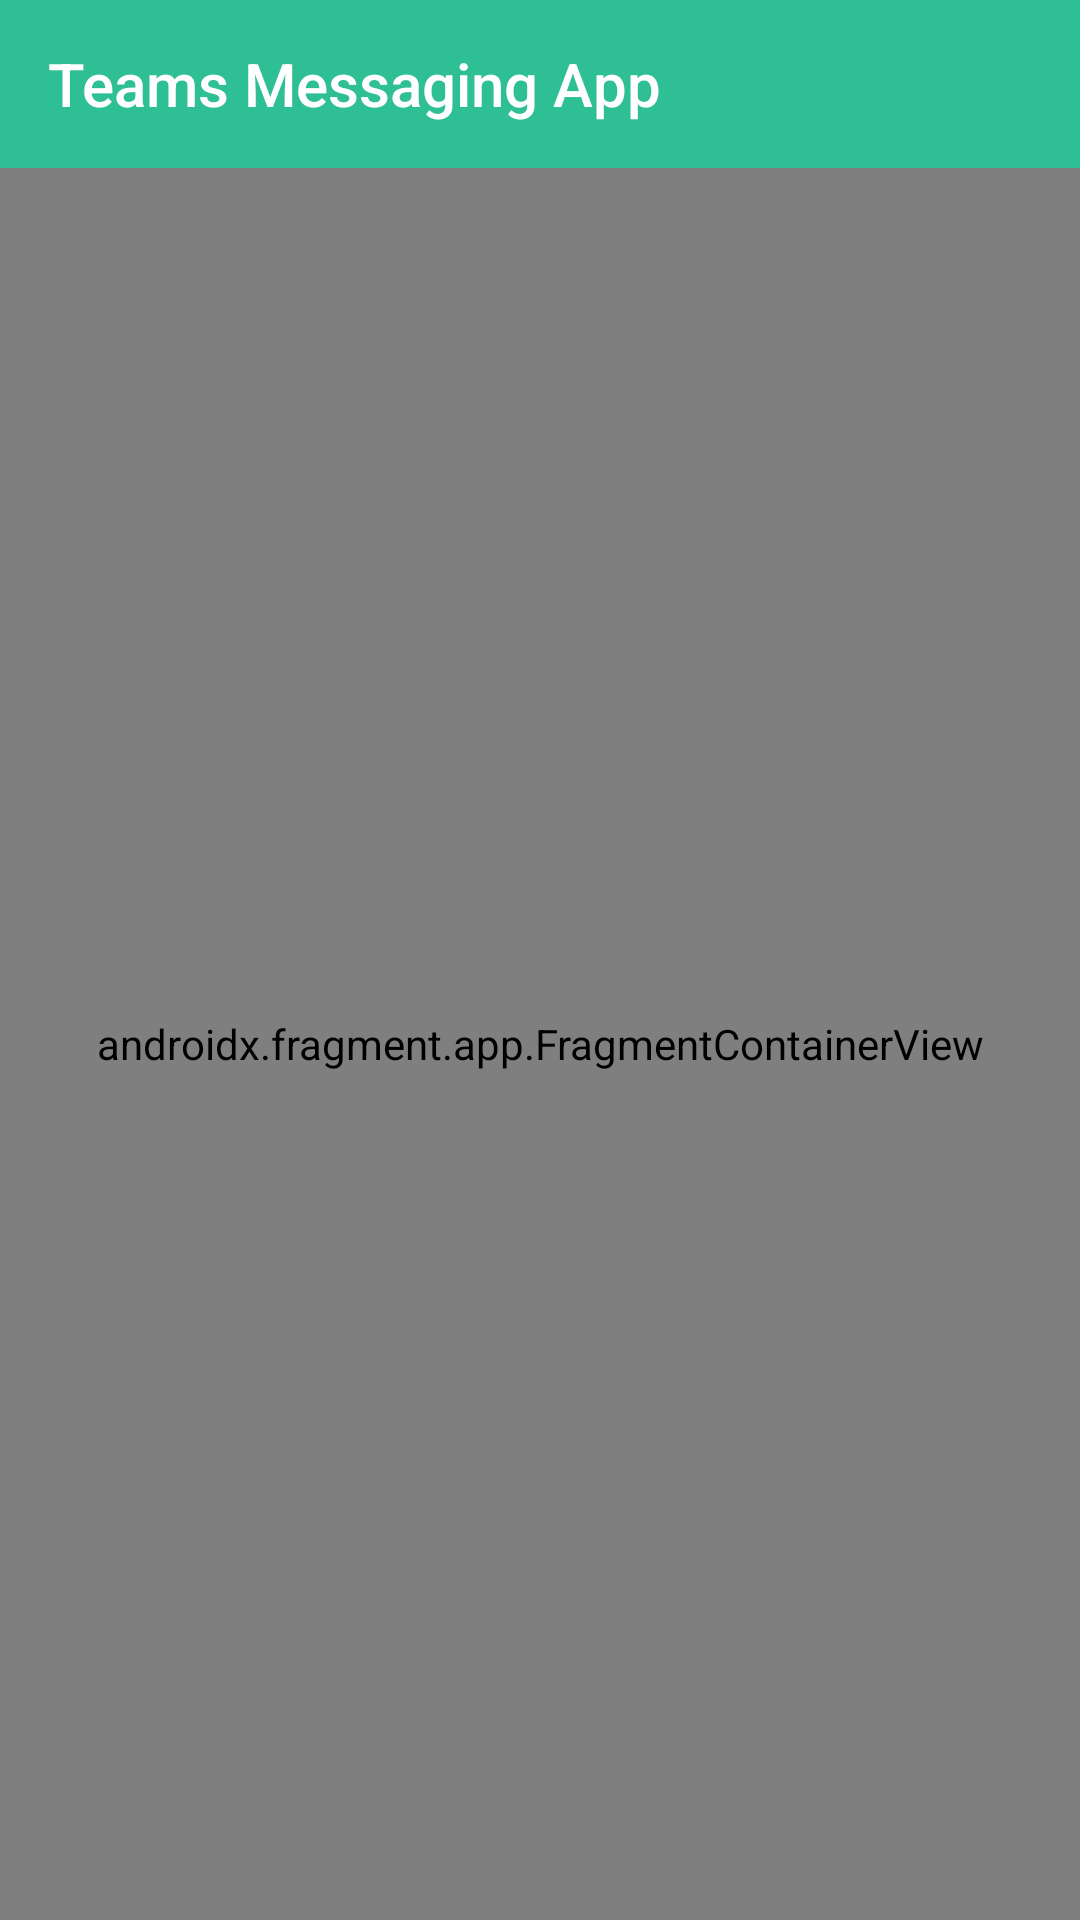

Reconstruct the res/layout file that produces this screen, plus the resources it refers to.
<!-- AndroidManifest.xml: application theme Theme.TeamsMessagingApp -->
<!-- res/layout/activity_chat.xml -->
<?xml version="1.0" encoding="utf-8"?>
<RelativeLayout xmlns:android="http://schemas.android.com/apk/res/android"
    xmlns:app="http://schemas.android.com/apk/res-auto"
    xmlns:tools="http://schemas.android.com/tools"
    android:layout_width="match_parent"
    android:layout_height="match_parent"
    tools:context=".ChatActivity">

    <androidx.appcompat.widget.Toolbar
        android:id="@+id/toolbar"
        android:layout_width="match_parent"
        android:layout_height="?attr/actionBarSize"
        android:background="@color/colorPrimary"
        app:titleTextColor="@color/colorWhite">

        <RelativeLayout
            android:layout_width="wrap_content"
            android:layout_height="?attr/actionBarSize">

            <de.hdodenhof.circleimageview.CircleImageView
                android:id="@+id/civToolbarProfilePic"
                android:layout_width="?attr/actionBarSize"
                android:layout_height="?attr/actionBarSize"
                android:padding="12dp"
                android:src="@drawable/temp_user"
                android:visibility="gone" />

            <TextView
                android:id="@+id/txtToolbarTitle"
                android:layout_width="wrap_content"
                android:layout_height="wrap_content"
                android:layout_centerVertical="true"
                android:layout_toEndOf="@+id/civToolbarProfilePic"
                android:ellipsize="end"
                android:lines="1"
                android:text="@string/app_name"
                android:textAppearance="@style/TextAppearance.AppCompat.Widget.ActionBar.Title"
                android:textColor="@color/colorWhite" />

            <AutoCompleteTextView
                android:id="@+id/tlbAutoCompeteTextView"
                android:layout_width="match_parent"
                android:layout_height="wrap_content"
                android:layout_centerVertical="true"
                android:background="@null"
                android:completionThreshold="1"
                android:hint="@string/search_contact_group"
                android:lines="1"
                android:paddingStart="4dp"
                android:paddingTop="8dp"
                android:paddingEnd="4dp"
                android:paddingBottom="8dp"
                android:textColor="@color/colorWhite"
                android:textColorHint="@color/colorWhite"
                android:visibility="gone" />

        </RelativeLayout>
    </androidx.appcompat.widget.Toolbar>

    <androidx.fragment.app.FragmentContainerView
        android:id="@+id/navHostFragment"
        android:name="androidx.navigation.fragment.NavHostFragment"
        android:layout_width="match_parent"
        android:layout_height="match_parent"
        android:layout_below="@+id/toolbar"
        app:defaultNavHost="true"
        app:navGraph="@navigation/nav_graph_chat" />

</RelativeLayout>
<!-- resources referenced by this layout -->
<resources>
  <color name="colorPrimary">#2FBF94</color>
  <color name="colorWhite">#ffffff</color>
  <!-- drawable temp_user: png bitmap (drawable, 2275 bytes) -->
  <string name="app_name">Teams Messaging App</string>
  <string name="search_contact_group">Search contact/group</string>
  <style name="Theme.TeamsMessagingApp" parent="Theme.AppCompat.Light.NoActionBar">
          <item name="colorPrimary">@color/colorPrimaryDark</item>
          <item name="colorPrimaryDark">@color/colorPrimaryDark</item>
          <item name="colorAccent">@color/colorAccent</item>
          <item name="android:textColorSecondary">@color/colorWhite</item>
          <item name="android:windowBackground">@color/colorBg</item>
          
      </style>
  <color name="colorPrimaryDark">#3DB18E</color>
  <color name="colorAccent">#4b9de1</color>
  <color name="colorBg">#f1f2f3</color>
</resources>
